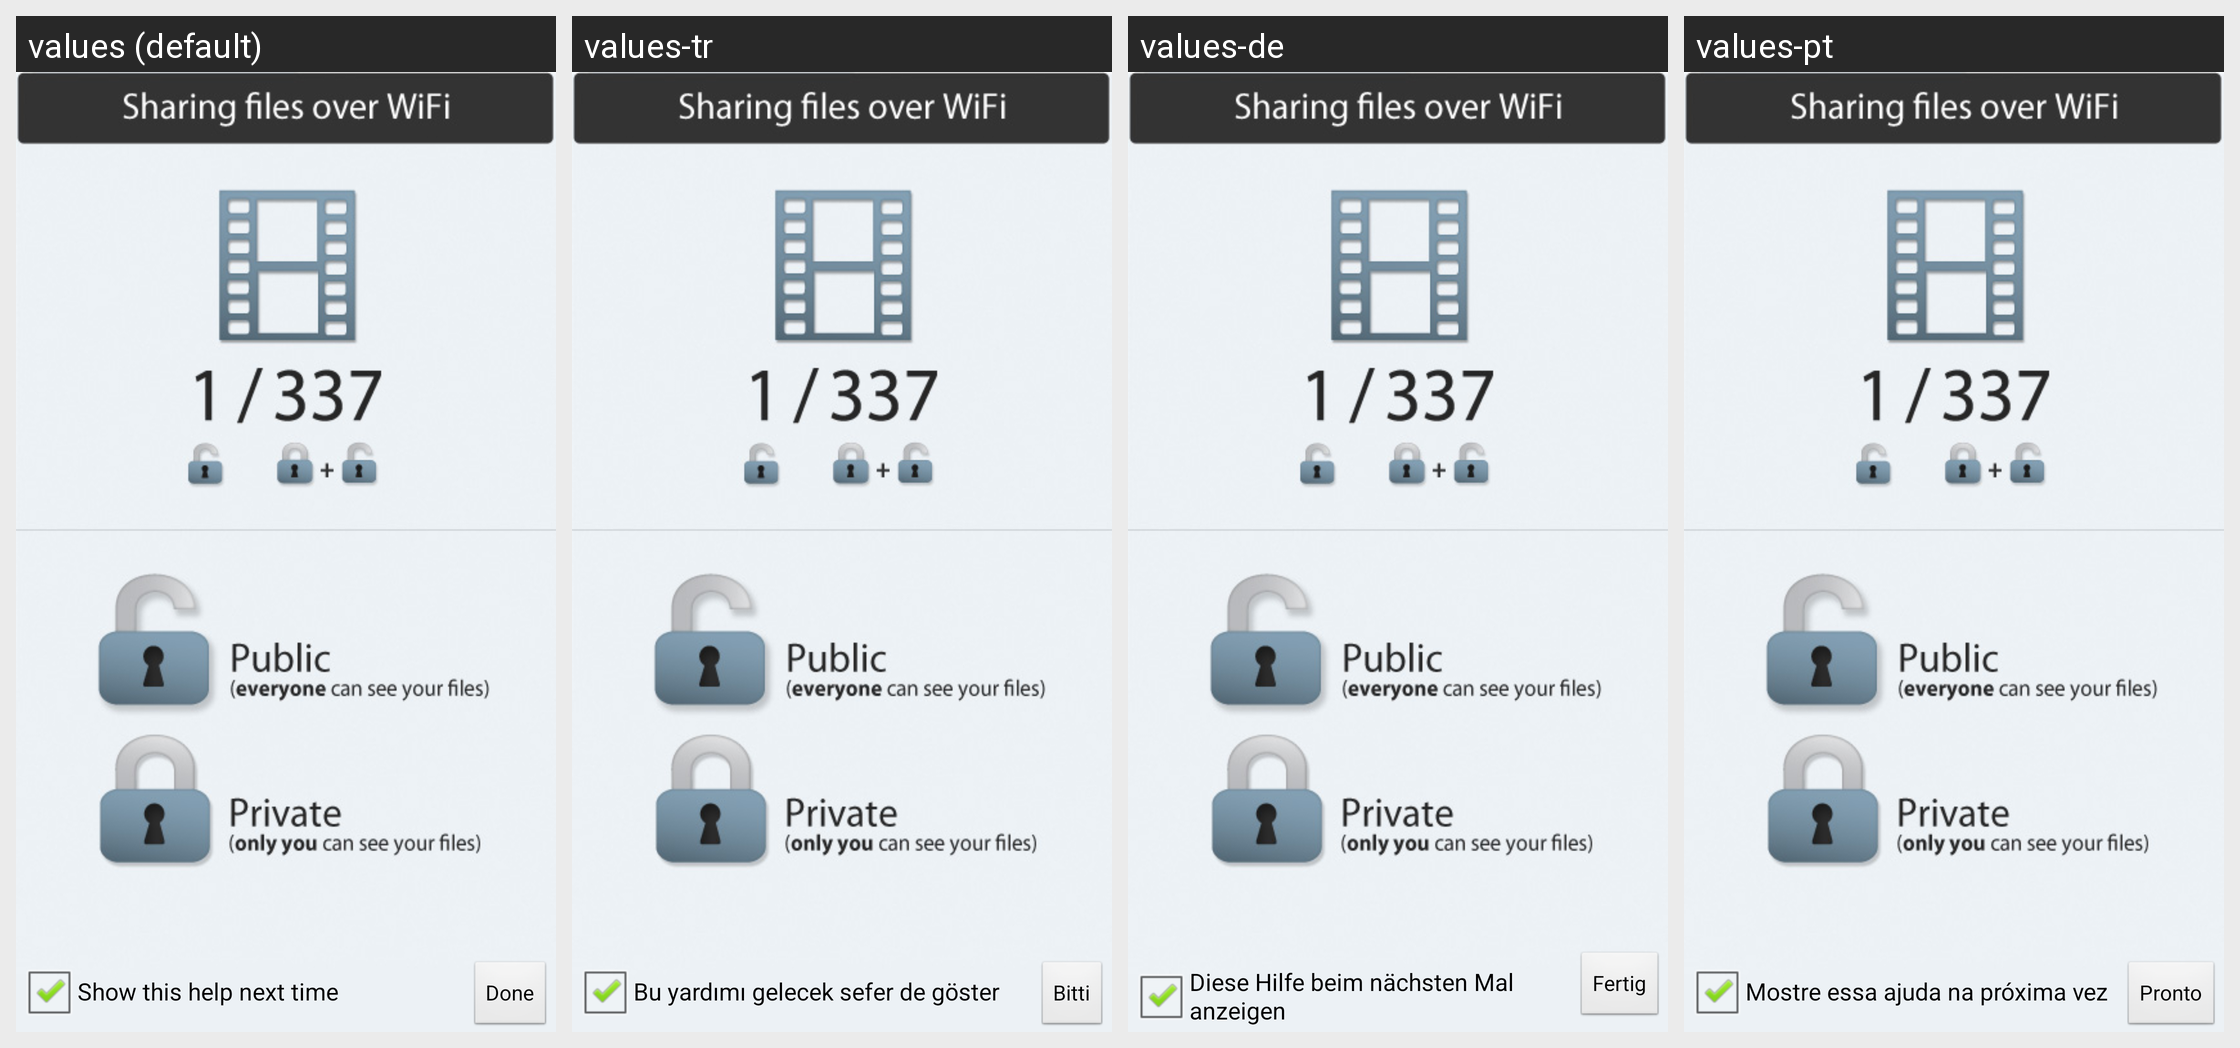

Strings drawn on this Android screen and how each of the app's shown locales translates them:
Android screen res/layout/dialog_share_indication.xml rendered under 4 locales, left to right: values (default), values-tr, values-de, values-pt. Device: Nexus 5 (rendered at 1080×1920; each locale shown at half size, 540×960, under a caption strip naming it); theme FrostWireTheme.
Other locales in the repository, not shown: values-cn, values-cs, values-da, values-es, values-fr, values-hi, values-id, values-it, values-ja, values-ko, values-nl, values-pl, values-ru, values-vi.
Strings drawn on this screen, with the default value and each locale's value (text and hints the layout hard-codes, and strings that could not be matched under every locale, appear in the picture but are not listed):

dialog_share_indicator_check_text
  values: Show this help next time
  values-tr: Bu yardımı gelecek sefer de göster
  values-de: Diese Hilfe beim nächsten Mal anzeigen
  values-pt: Mostre essa ajuda na próxima vez

done
  values: Done
  values-tr: Bitti
  values-de: Fertig
  values-pt: Pronto
